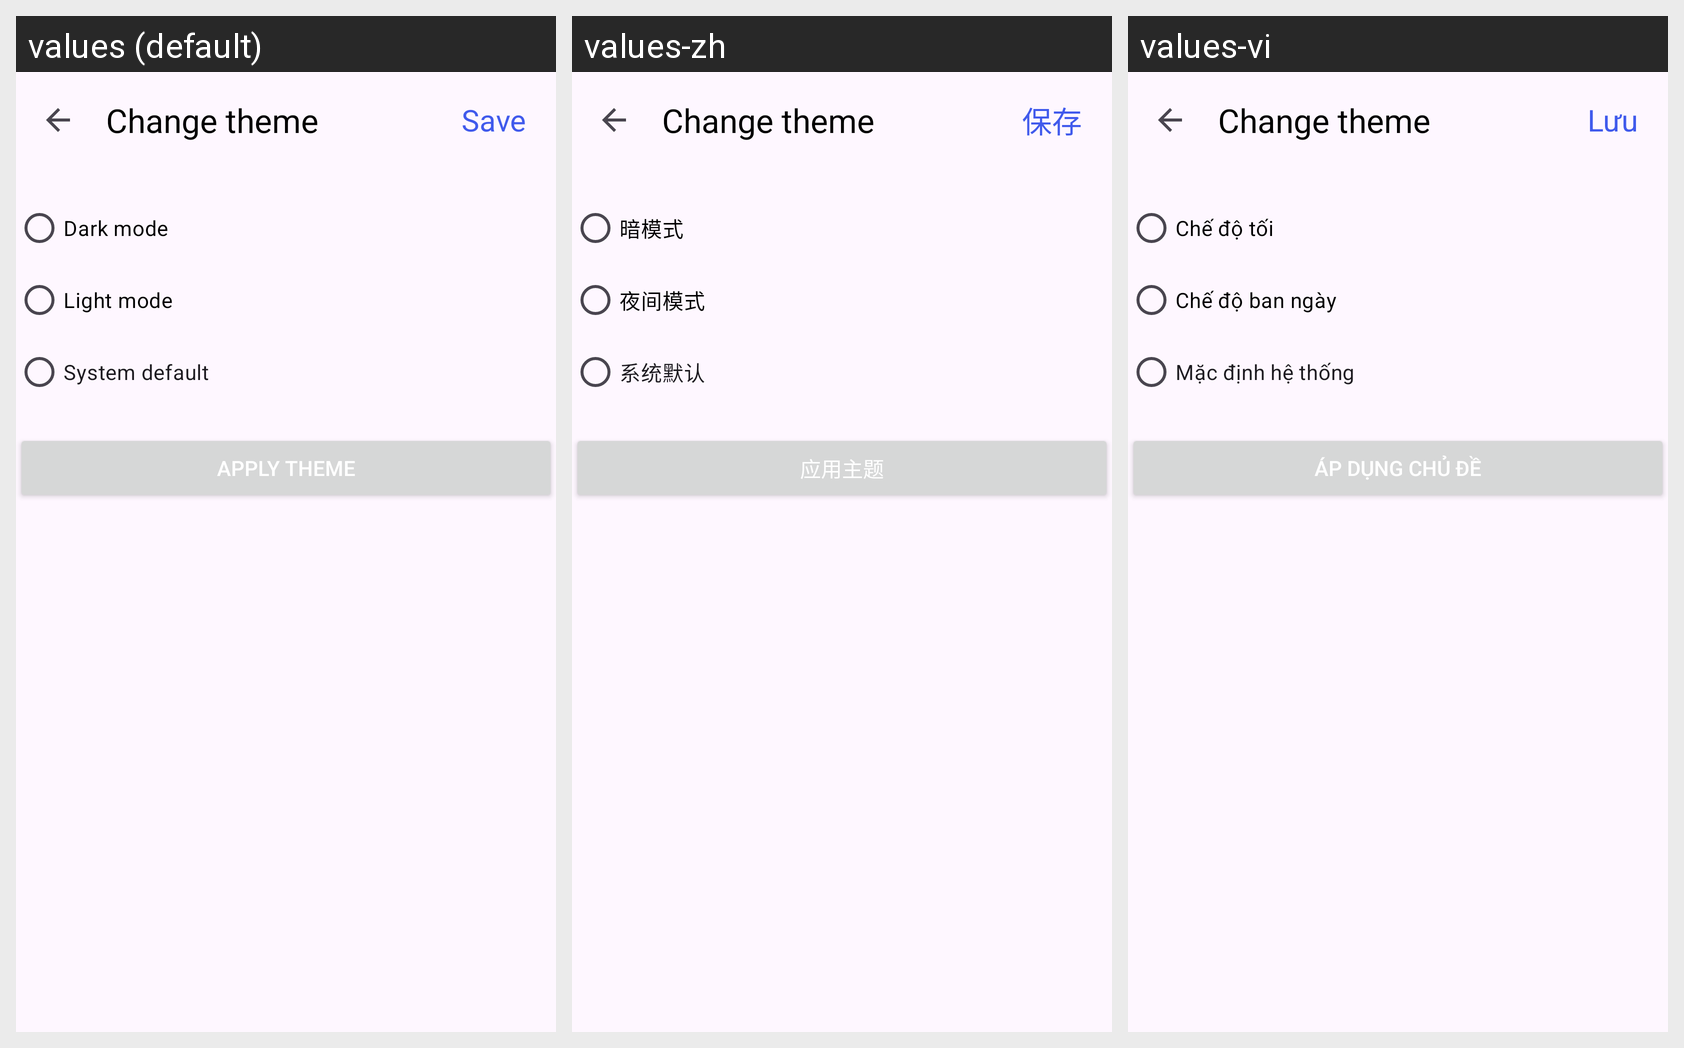

This grid shows one Android layout under several languages. Give, for every string resource on the screen, its name, the default text and each shown locale's text.
Android screen res/layout/fragment_change_theme.xml rendered under 3 locales, left to right: values (default), values-zh, values-vi. Device: Nexus 5 (rendered at 1080×1920; each locale shown at half size, 540×960, under a caption strip naming it); theme Theme.QuizletAppAndroidV1.
Strings drawn on this screen, with the default value and each locale's value (text and hints the layout hard-codes, and strings that could not be matched under every locale, appear in the picture but are not listed):

change_theme
  values: Change theme
  values-zh: Change theme  [not translated; the default value is used]
  values-vi: Change theme  [not translated; the default value is used]

save
  values: Save
  values-zh: 保存
  values-vi: Lưu

dark_mode
  values: Dark mode
  values-zh: 暗模式
  values-vi: Chế độ tối

light_mode
  values: Light mode
  values-zh: 夜间模式
  values-vi: Chế độ ban ngày

system_default
  values: System default
  values-zh: 系统默认
  values-vi: Mặc định hệ thống

apply_theme
  values: Apply theme
  values-zh: 应用主题
  values-vi: Áp dụng chủ đề
